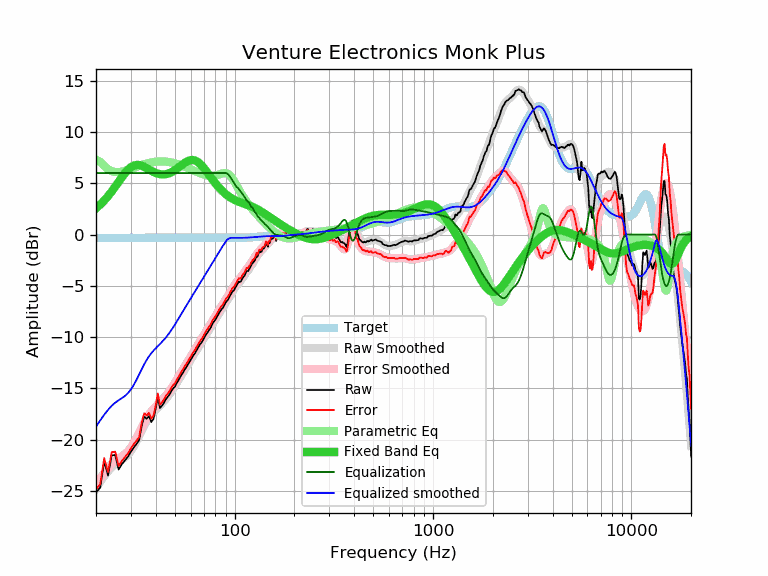

Source data for this figure (header and first rows):
frequency, raw, error, smoothed, error_smoothed, equalization, parametric_eq, equalized_raw, equalized_smoothed, target
20, -25.17, -24.85, -24.75, -24.43, 6.00, 2.55, -19.17, -18.75, -0.32
21, -24.69, -24.37, -24.13, -23.81, 6.00, 2.92, -18.69, -18.13, -0.32
22, -22.14, -21.82, -23.59, -23.26, 6.00, 3.32, -16.14, -17.59, -0.32
23, -23.51, -23.19, -23.11, -22.79, 6.00, 3.75, -17.51, -17.11, -0.32
24, -21.56, -21.24, -22.71, -22.38, 6.00, 4.20, -15.56, -16.71, -0.32
25, -21.51, -21.19, -22.41, -22.09, 6.00, 4.67, -15.51, -16.41, -0.32
26, -22.93, -22.61, -22.17, -21.85, 6.00, 5.13, -16.93, -16.17, -0.32
27, -22.41, -22.09, -21.97, -21.64, 6.00, 5.58, -16.41, -15.97, -0.32
28, -22.04, -21.72, -21.74, -21.42, 6.00, 5.98, -16.04, -15.74, -0.32
29, -21.67, -21.35, -21.47, -21.14, 6.00, 6.31, -15.67, -15.47, -0.32
30, -21.19, -20.87, -21.11, -20.79, 6.00, 6.57, -15.19, -15.11, -0.32
31, -20.79, -20.47, -20.68, -20.35, 6.00, 6.72, -14.79, -14.68, -0.32
32, -20.44, -20.12, -20.18, -19.86, 6.00, 6.79, -14.44, -14.18, -0.32
33, -20.08, -19.76, -19.66, -19.34, 6.00, 6.78, -14.08, -13.66, -0.32
34, -18.67, -18.35, -19.14, -18.82, 6.00, 6.72, -12.67, -13.14, -0.32
35, -17.76, -17.44, -18.66, -18.34, 6.00, 6.61, -11.76, -12.66, -0.32
36, -17.98, -17.66, -18.24, -17.92, 6.00, 6.48, -11.98, -12.24, -0.32
37, -17.72, -17.40, -17.88, -17.56, 6.00, 6.34, -11.72, -11.88, -0.32
38, -18.30, -17.98, -17.58, -17.26, 6.00, 6.21, -12.30, -11.58, -0.32
39, -17.99, -17.67, -17.32, -17.00, 6.00, 6.10, -11.99, -11.32, -0.32
40, -16.98, -16.66, -17.10, -16.78, 6.00, 6.01, -10.98, -11.10, -0.32
41, -15.83, -15.51, -16.89, -16.57, 6.00, 5.93, -9.83, -10.89, -0.32
42, -16.94, -16.62, -16.69, -16.36, 6.00, 5.89, -10.94, -10.69, -0.32
43, -16.70, -16.38, -16.48, -16.16, 6.00, 5.86, -10.70, -10.48, -0.32
44, -16.42, -16.10, -16.27, -15.95, 6.00, 5.86, -10.42, -10.27, -0.32
45, -16.08, -15.76, -16.05, -15.73, 6.00, 5.89, -10.08, -10.05, -0.32
46, -15.83, -15.51, -15.82, -15.50, 6.00, 5.93, -9.83, -9.82, -0.32
47, -15.59, -15.27, -15.57, -15.25, 6.00, 6.00, -9.59, -9.57, -0.32
48, -15.26, -14.94, -15.32, -15.00, 6.00, 6.08, -9.26, -9.32, -0.32
49, -15.00, -14.68, -15.05, -14.73, 6.00, 6.18, -9.00, -9.05, -0.32
50, -14.85, -14.53, -14.78, -14.46, 6.00, 6.28, -8.85, -8.78, -0.32
51, -14.50, -14.18, -14.51, -14.19, 6.00, 6.40, -8.50, -8.51, -0.32
52, -14.25, -13.93, -14.24, -13.92, 6.00, 6.52, -8.25, -8.24, -0.32
53, -13.95, -13.63, -13.97, -13.65, 6.00, 6.65, -7.95, -7.97, -0.32
54, -13.68, -13.36, -13.71, -13.38, 6.00, 6.77, -7.68, -7.71, -0.32
55, -13.45, -13.13, -13.45, -13.13, 6.00, 6.88, -7.45, -7.45, -0.32
56, -13.18, -12.86, -13.20, -12.87, 6.00, 6.99, -7.18, -7.20, -0.32
57, -12.97, -12.65, -12.95, -12.63, 6.00, 7.09, -6.97, -6.95, -0.32
58, -12.71, -12.39, -12.71, -12.39, 6.00, 7.16, -6.71, -6.71, -0.32
59, -12.48, -12.16, -12.47, -12.15, 6.00, 7.22, -6.48, -6.47, -0.32
60, -12.25, -11.93, -12.24, -11.92, 6.00, 7.26, -6.25, -6.24, -0.32
61, -12.01, -11.69, -12.02, -11.69, 6.00, 7.27, -6.01, -6.02, -0.32
62, -11.77, -11.45, -11.79, -11.47, 6.00, 7.26, -5.77, -5.79, -0.32
63, -11.61, -11.29, -11.57, -11.25, 6.00, 7.22, -5.61, -5.57, -0.32
64, -11.35, -11.03, -11.35, -11.03, 6.00, 7.17, -5.35, -5.35, -0.32
65, -11.14, -10.82, -11.14, -10.82, 6.00, 7.09, -5.14, -5.14, -0.32
66, -10.91, -10.59, -10.93, -10.61, 6.00, 6.99, -4.91, -4.93, -0.32
67, -10.69, -10.37, -10.72, -10.40, 6.00, 6.88, -4.69, -4.72, -0.32
68, -10.55, -10.23, -10.52, -10.20, 6.00, 6.75, -4.55, -4.52, -0.32
69, -10.36, -10.04, -10.32, -10.00, 6.00, 6.62, -4.36, -4.32, -0.32
70, -10.12, -9.80, -10.12, -9.80, 6.00, 6.47, -4.12, -4.12, -0.32
71, -9.90, -9.58, -9.93, -9.61, 6.00, 6.32, -3.90, -3.93, -0.32
72, -9.70, -9.38, -9.74, -9.42, 6.00, 6.17, -3.70, -3.74, -0.32
73, -9.56, -9.24, -9.55, -9.23, 6.00, 6.02, -3.56, -3.55, -0.32
74, -9.37, -9.05, -9.36, -9.04, 6.00, 5.86, -3.37, -3.36, -0.32
75, -9.22, -8.90, -9.18, -8.85, 6.00, 5.71, -3.22, -3.18, -0.32
76, -9.04, -8.72, -8.99, -8.67, 6.00, 5.56, -3.04, -2.99, -0.32
77, -8.76, -8.44, -8.81, -8.49, 6.00, 5.41, -2.76, -2.81, -0.32
78, -8.58, -8.26, -8.63, -8.30, 6.00, 5.26, -2.58, -2.63, -0.32
79, -8.45, -8.13, -8.44, -8.12, 6.00, 5.13, -2.45, -2.44, -0.32
... 553 more rows
